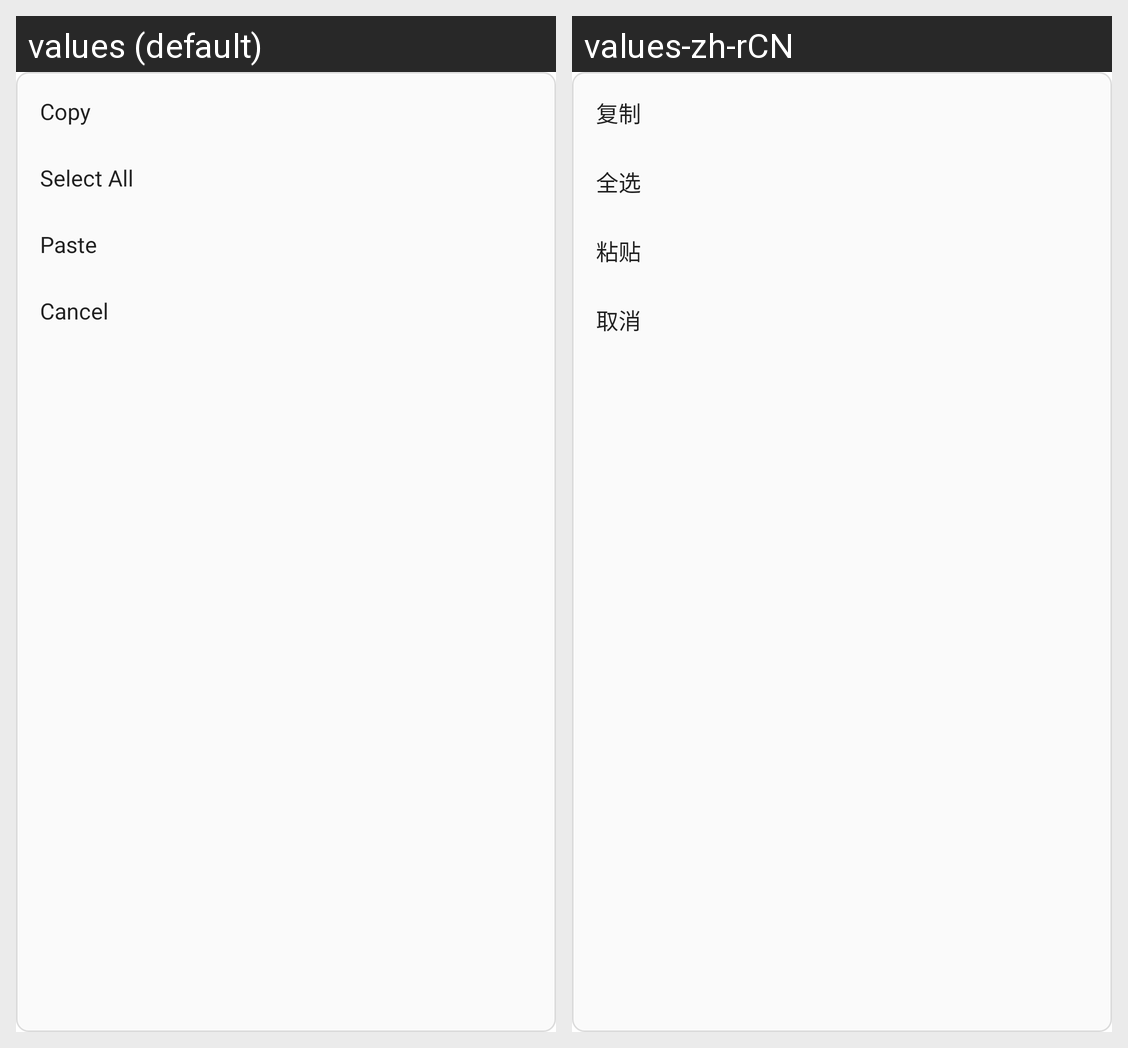

The same Android screen rendered under two of its app's locales, left to right. List the strings drawn on it with the default value and each locale's translation.
Android screen res/layout/ssh_selection_menu.xml rendered under 2 locales, left to right: values (default), values-zh-rCN. Device: Nexus 5 (rendered at 1080×1920; each locale shown at half size, 540×960, under a caption strip naming it); theme Theme.MaterialComponents.DayNight.NoActionBar.
Strings drawn on this screen, with the default value and each locale's value (text and hints the layout hard-codes, and strings that could not be matched under every locale, appear in the picture but are not listed):

ssh_selection_copy
  values: Copy
  values-zh-rCN: 复制

ssh_selection_select_all
  values: Select All
  values-zh-rCN: 全选

ssh_selection_paste
  values: Paste
  values-zh-rCN: 粘贴

ssh_selection_cancel
  values: Cancel
  values-zh-rCN: 取消
